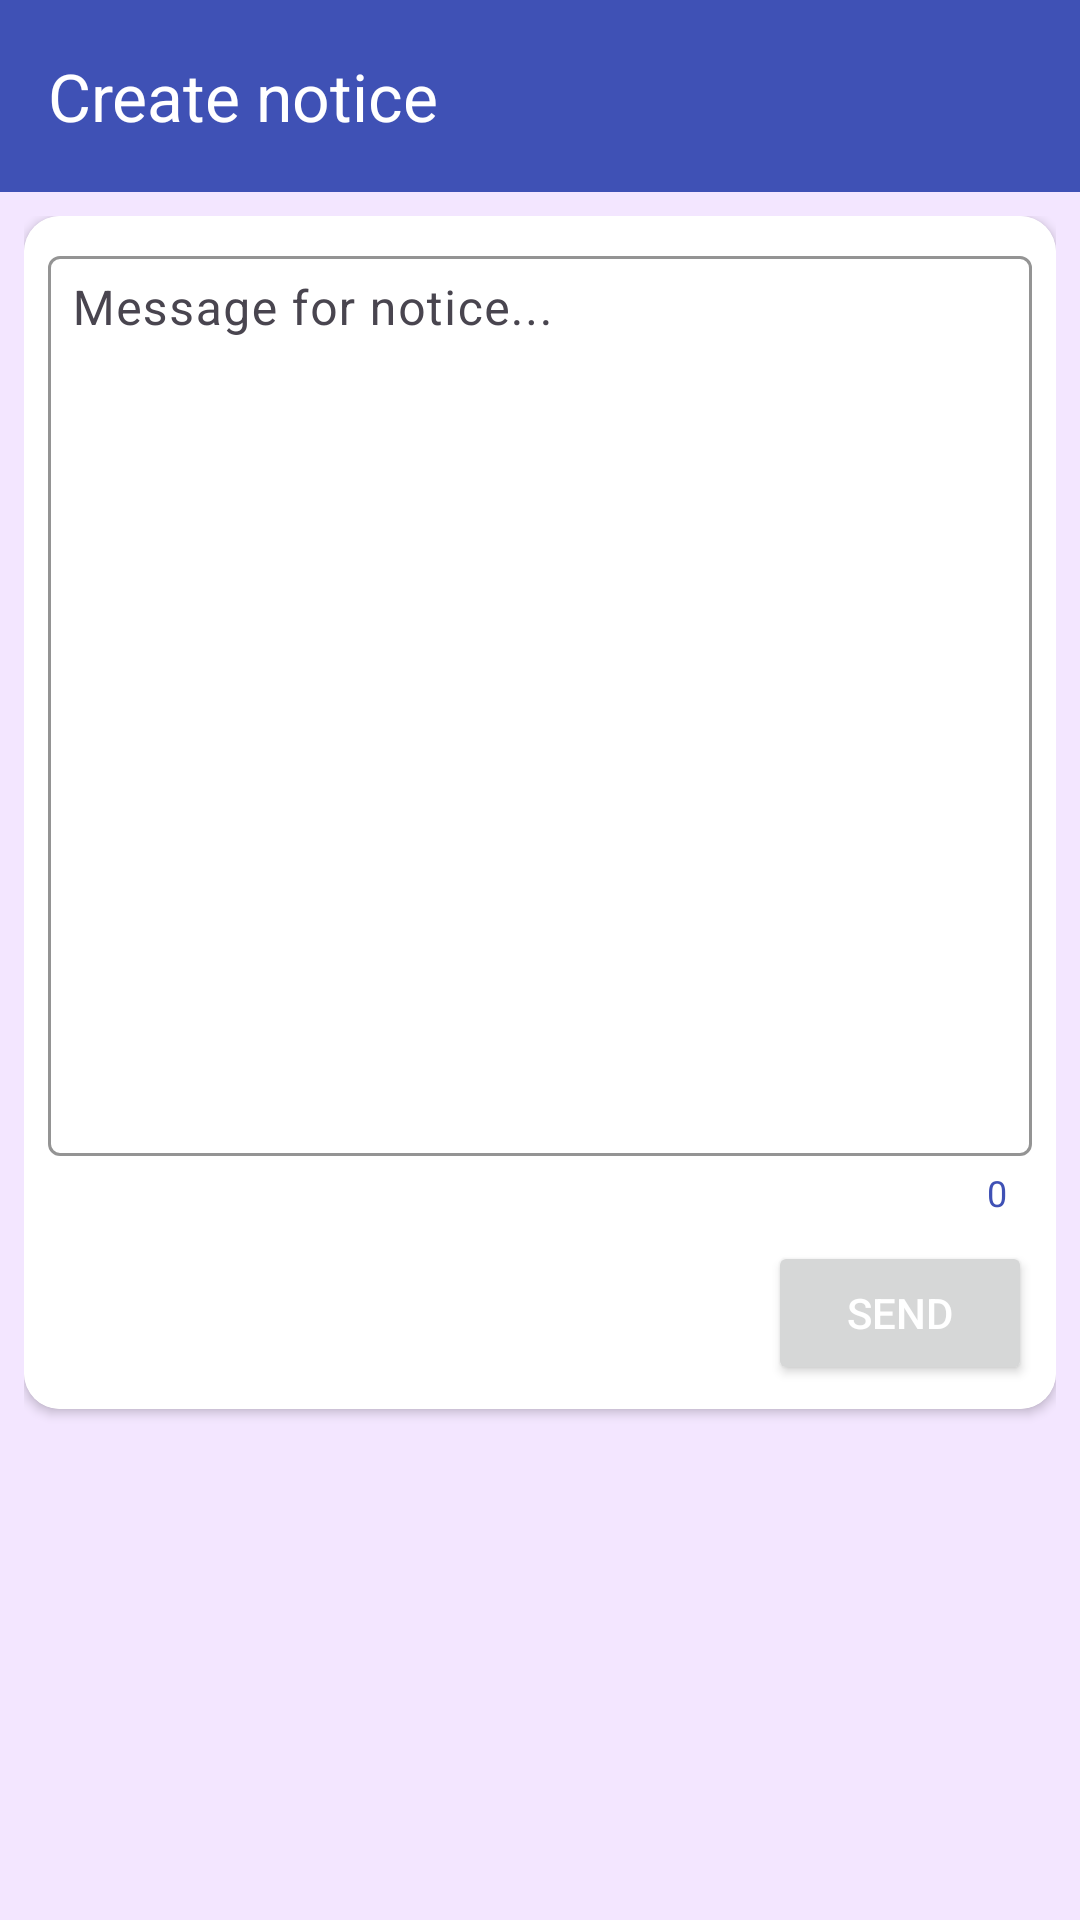

Write the Android layout XML for this screen, with the resource values it uses.
<!-- AndroidManifest.xml: application theme Theme.BrainAce -->
<!-- res/layout/activity_notice_create.xml -->
<?xml version="1.0" encoding="utf-8" ?>
<androidx.coordinatorlayout.widget.CoordinatorLayout xmlns:android="http://schemas.android.com/apk/res/android"
    xmlns:app="http://schemas.android.com/apk/res-auto"

    style="@style/BackTheme"
    android:layout_width="match_parent"
    android:layout_height="match_parent">

    <com.google.android.material.appbar.AppBarLayout
        android:id="@+id/appbar"
        android:layout_width="match_parent"
        android:layout_height="wrap_content">

        <androidx.appcompat.widget.Toolbar
            android:id="@+id/toolbar"
            android:layout_width="match_parent"
            android:layout_height="?attr/actionBarSize"
            android:background="@color/primaryColor"
            android:theme="@style/ThemeOverlay.AppCompat.Dark.ActionBar"
            app:popupTheme="@style/ThemeOverlay.AppCompat.Light"
            app:title="Create notice" />
    </com.google.android.material.appbar.AppBarLayout>

    <androidx.core.widget.NestedScrollView
        android:layout_width="match_parent"
        android:layout_height="match_parent"
        app:layout_behavior="com.google.android.material.appbar.AppBarLayout$ScrollingViewBehavior">

        <androidx.constraintlayout.widget.ConstraintLayout
            android:layout_width="match_parent"
            android:layout_height="match_parent"
            android:padding="8dp">

            <androidx.cardview.widget.CardView
                android:id="@+id/card_view_recycler"
                android:layout_width="match_parent"
                android:layout_height="0dp"
                android:layout_marginBottom="8dp"
                android:elevation="0dp"
                app:cardCornerRadius="12dp"
                app:layout_constraintBottom_toBottomOf="parent"
                app:layout_constraintEnd_toEndOf="parent"
                app:layout_constraintStart_toStartOf="parent">

                <LinearLayout
                    style="@style/CardTheme"
                    android:layout_width="match_parent"
                    android:layout_height="wrap_content"
                    android:orientation="vertical"
                    android:padding="8dp">

                    <com.google.android.material.textfield.TextInputLayout
                        android:layout_width="match_parent"
                        android:layout_height="wrap_content"
                        app:counterEnabled="true"
                        app:boxStrokeColor="@color/primaryColor"
                        app:counterTextColor="@color/primaryColor">
                        <com.google.android.material.textfield.TextInputEditText
                            android:id="@+id/msgField"
                            style="@style/TextTheme"
                            android:layout_width="match_parent"
                            android:layout_height="300dp"
                            android:backgroundTint="#F5F5FF"
                            android:gravity="start"
                            android:inputType="textMultiLine"
                            android:hint="Message for notice..."
                            android:padding="8dp" />
                    </com.google.android.material.textfield.TextInputLayout>

                    <LinearLayout
                        android:layout_width="match_parent"
                        android:layout_height="wrap_content"
                        android:gravity="center_vertical"
                        android:layout_marginTop="8dp"
                        android:orientation="horizontal">
                        <ProgressBar
                            android:id="@+id/progress_bar"
                            android:layout_width="wrap_content"
                            android:layout_height="30dp"
                            android:visibility="invisible" />

                        <View
                            android:layout_width="wrap_content"
                            android:layout_height="wrap_content"
                            android:layout_weight="1"/>

                        <Button
                            android:id="@+id/sendBtn"
                            android:layout_width="wrap_content"
                            android:layout_height="wrap_content"
                            android:textColor="@color/white"
                            android:text="Send" />
                    </LinearLayout>
                </LinearLayout>

            </androidx.cardview.widget.CardView>

        </androidx.constraintlayout.widget.ConstraintLayout>

    </androidx.core.widget.NestedScrollView>


</androidx.coordinatorlayout.widget.CoordinatorLayout>
<!-- resources referenced by this layout -->
<resources>
  <color name="primaryColor">#3F51B5</color>
  <color name="white">#FFFFFFFF</color>
  <style name="BackTheme">
          <item name="android:background">@color/dayBackColor</item>
      </style>
  <style name="CardTheme">
          <item name="android:background">@color/cardDayColor</item>
      </style>
  <style name="TextTheme">
          <item name="android:textColor">@color/black</item>
      </style>
  <style name="Theme.BrainAce" parent="Theme.Material3.DayNight.NoActionBar">
          
          <item name="colorPrimary">@color/primaryColor</item>
          <item name="colorPrimaryVariant">@color/primaryColor</item>
          <item name="colorOnPrimary">@color/white</item>
          
          <item name="colorSecondary">@color/secondaryColor</item>
          <item name="colorSecondaryVariant">@color/secondaryColor</item>
          <item name="colorOnSecondary">@color/black</item>
          
          <item name="android:statusBarColor">?attr/colorPrimaryVariant</item>
          
      </style>
  <color name="dayBackColor">#F3E6FF</color>
  <color name="cardDayColor">#FFFF</color>
  <color name="black">#FF000000</color>
  <color name="secondaryColor">#03A9F4</color>
</resources>
